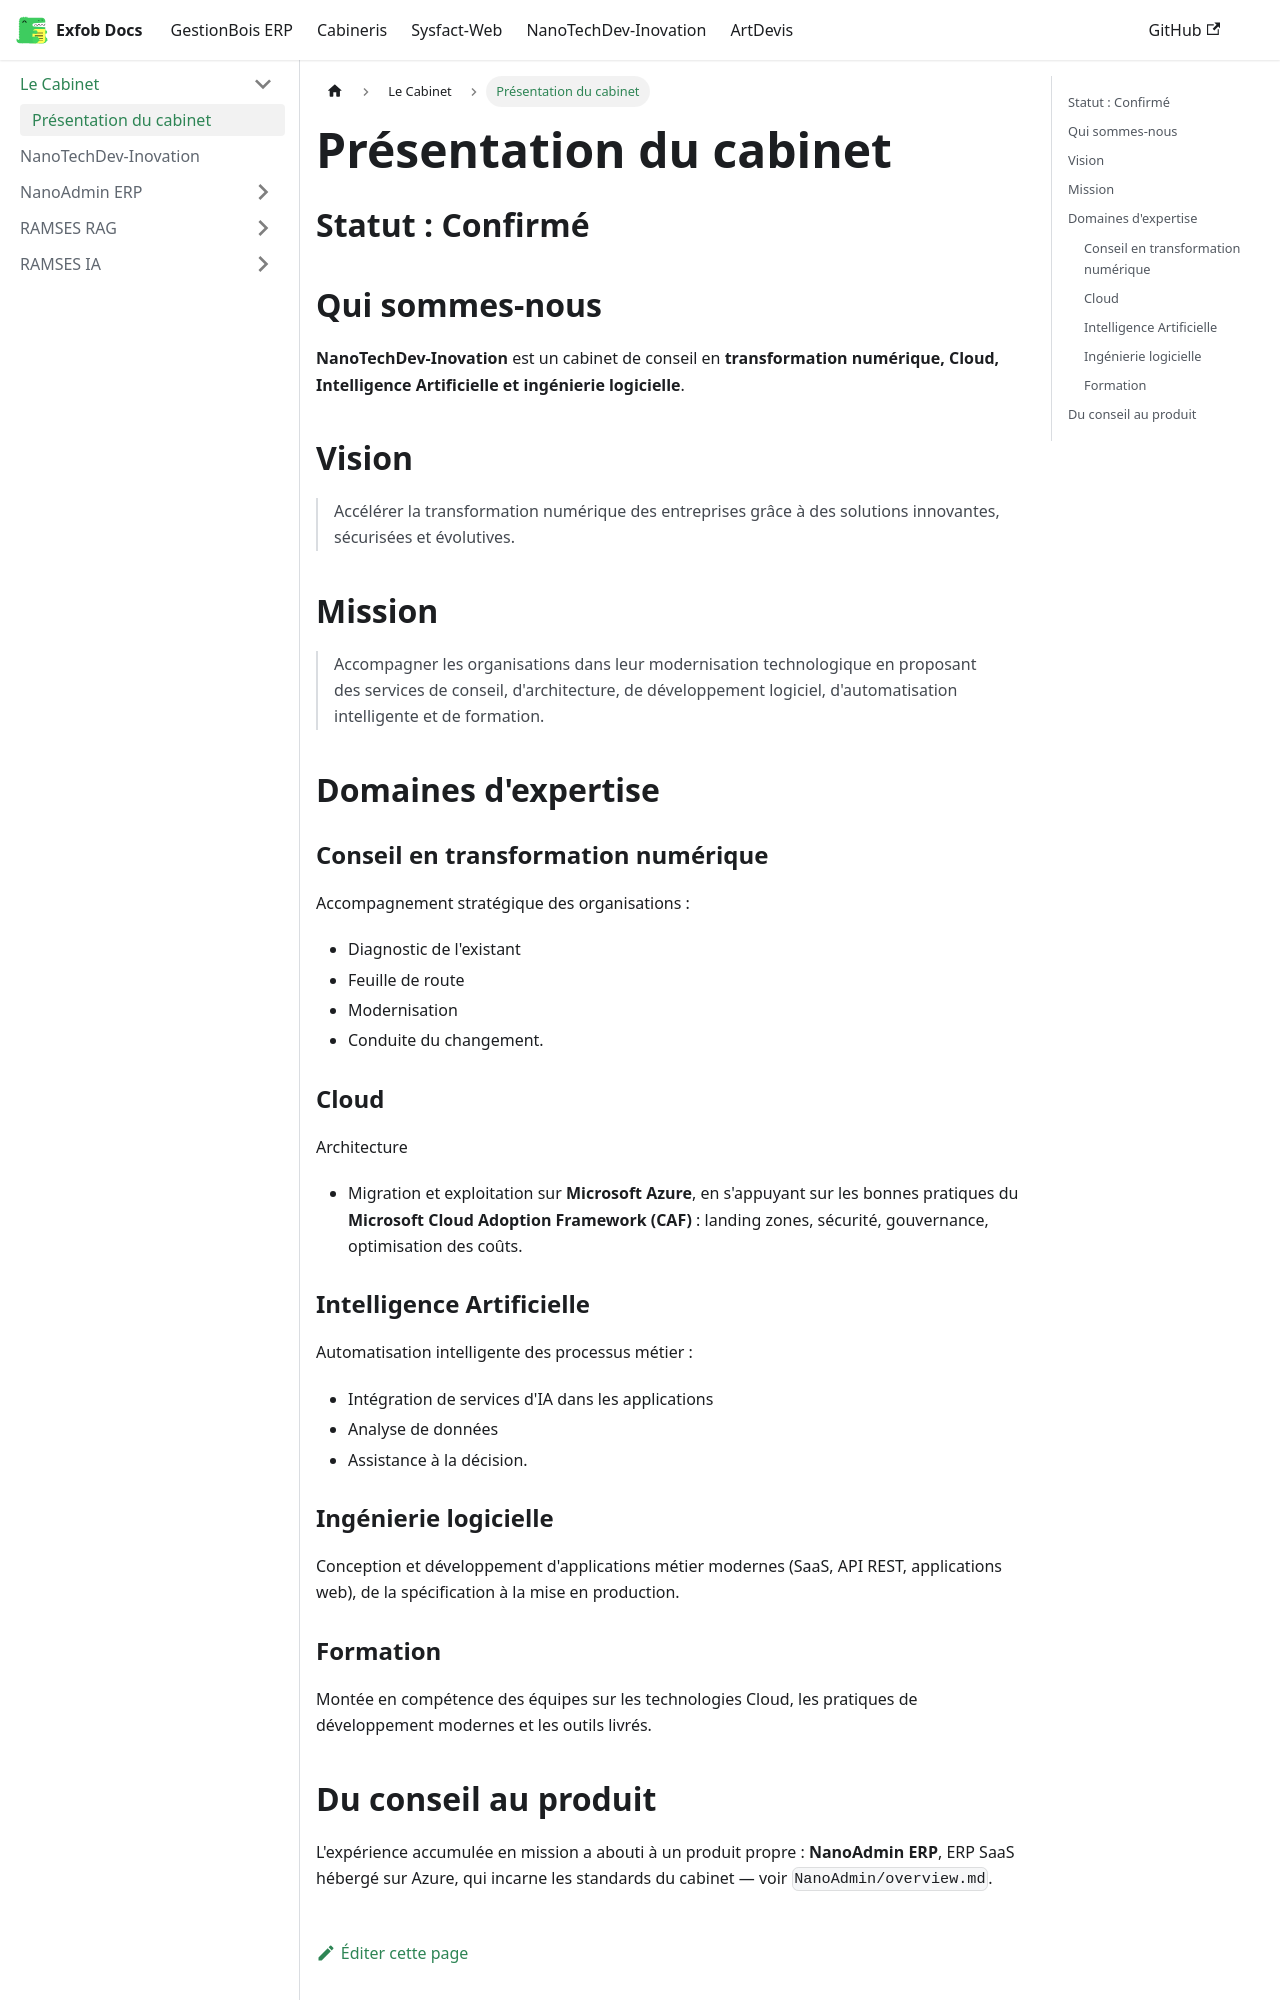

repository: CamertechDev/nanotech-docs · page: nanotechdev/Cabinet/presentation/index.html · generator: docusaurus

# Présentation du cabinet

## Statut :  Confirmé

## Qui sommes-nous

**NanoTechDev-Inovation** est un cabinet de conseil en **transformation numérique,
Cloud, Intelligence Artificielle et ingénierie logicielle**.

## Vision

> Accélérer la transformation numérique des entreprises grâce à des solutions
> innovantes, sécurisées et évolutives.

## Mission

> Accompagner les organisations dans leur modernisation technologique en proposant des
> services de conseil, d'architecture, de développement logiciel, d'automatisation
> intelligente et de formation.

## Domaines d'expertise

### Conseil en transformation numérique

Accompagnement stratégique des organisations : 
- Diagnostic de l'existant
- Feuille de route
- Modernisation
- Conduite du changement.

### Cloud

Architecture 
- Migration et exploitation sur **Microsoft Azure**, en s'appuyant sur les
bonnes pratiques du **Microsoft Cloud Adoption Framework (CAF)** : landing zones,
sécurité, gouvernance, optimisation des coûts.

### Intelligence Artificielle

Automatisation intelligente des processus métier : 
- Intégration de services d'IA dans les
applications
- Analyse de données
- Assistance à la décision.

### Ingénierie logicielle

Conception et développement d'applications métier modernes (SaaS, API REST, applications
web), de la spécification à la mise en production.
